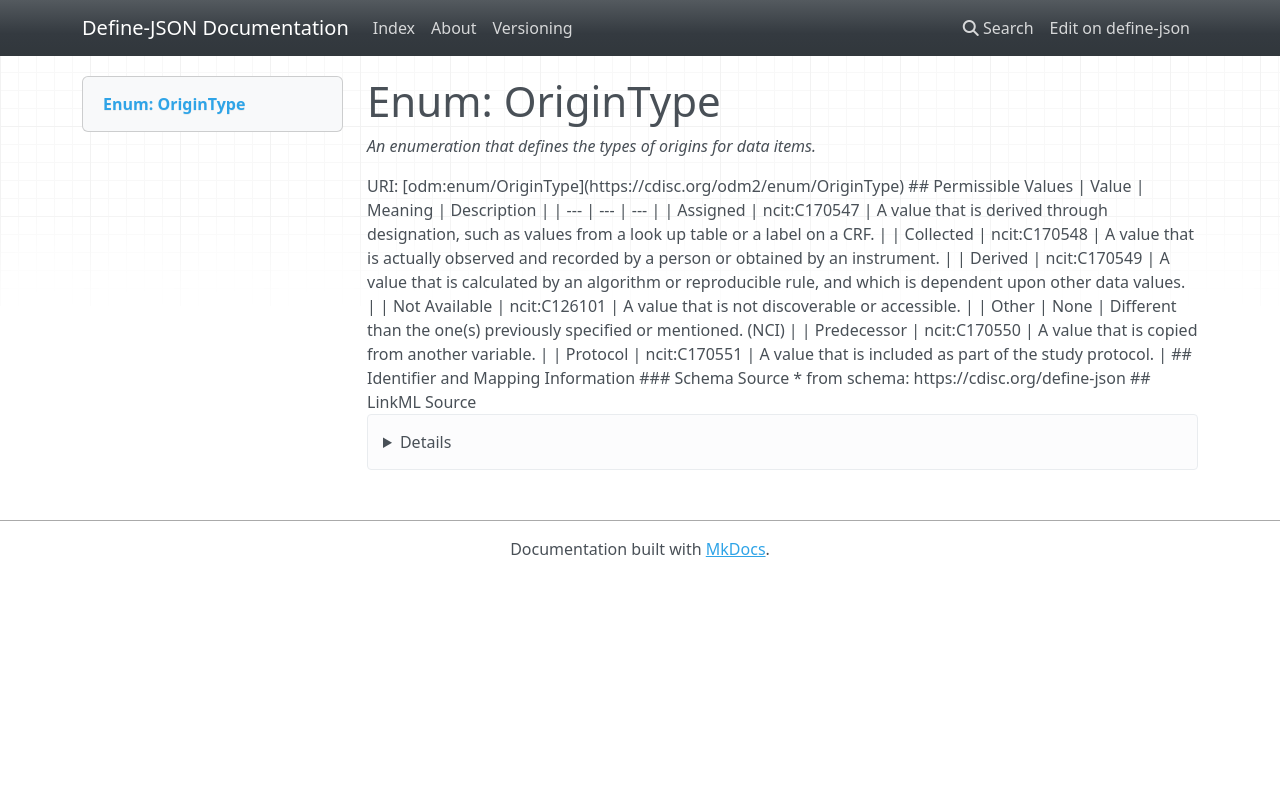

repository: TeMeta/define-json · page: enums/OriginType/index.html · generator: mkdocs

# Enum: OriginType 




_An enumeration that defines the types of origins for data items._



URI: [odm:enum/OriginType](https://cdisc.org/odm2/enum/OriginType)

## Permissible Values

| Value | Meaning | Description |
| --- | --- | --- |
| Assigned | ncit:C170547 | A value that is derived through designation, such as values from a look up table or a label on a CRF. |
| Collected | ncit:C170548 | A value that is actually observed and recorded by a person or obtained by an instrument. |
| Derived | ncit:C170549 | A value that is calculated by an algorithm or reproducible rule, and which is dependent upon other data values. |
| Not Available | ncit:C126101 | A value that is not discoverable or accessible. |
| Other | None | Different than the one(s) previously specified or mentioned. (NCI) |
| Predecessor | ncit:C170550 | A value that is copied from another variable. |
| Protocol | ncit:C170551 | A value that is included as part of the study protocol. |








## Identifier and Mapping Information






### Schema Source


* from schema: https://cdisc.org/define-json






## LinkML Source

<details>
```yaml
name: OriginType
description: An enumeration that defines the types of origins for data items.
from_schema: https://cdisc.org/define-json
rank: 1000
permissible_values:
  Assigned:
    text: Assigned
    description: A value that is derived through designation, such as values from
      a look up table or a label on a CRF.
    meaning: ncit:C170547
  Collected:
    text: Collected
    description: A value that is actually observed and recorded by a person or obtained
      by an instrument.
    meaning: ncit:C170548
  Derived:
    text: Derived
    description: A value that is calculated by an algorithm or reproducible rule,
      and which is dependent upon other data values.
    meaning: ncit:C170549
  Not Available:
    text: Not Available
    description: A value that is not discoverable or accessible.
    meaning: ncit:C126101
  Other:
    text: Other
    description: Different than the one(s) previously specified or mentioned. (NCI)
  Predecessor:
    text: Predecessor
    description: A value that is copied from another variable.
    meaning: ncit:C170550
  Protocol:
    text: Protocol
    description: A value that is included as part of the study protocol.
    meaning: ncit:C170551

```
</details>
